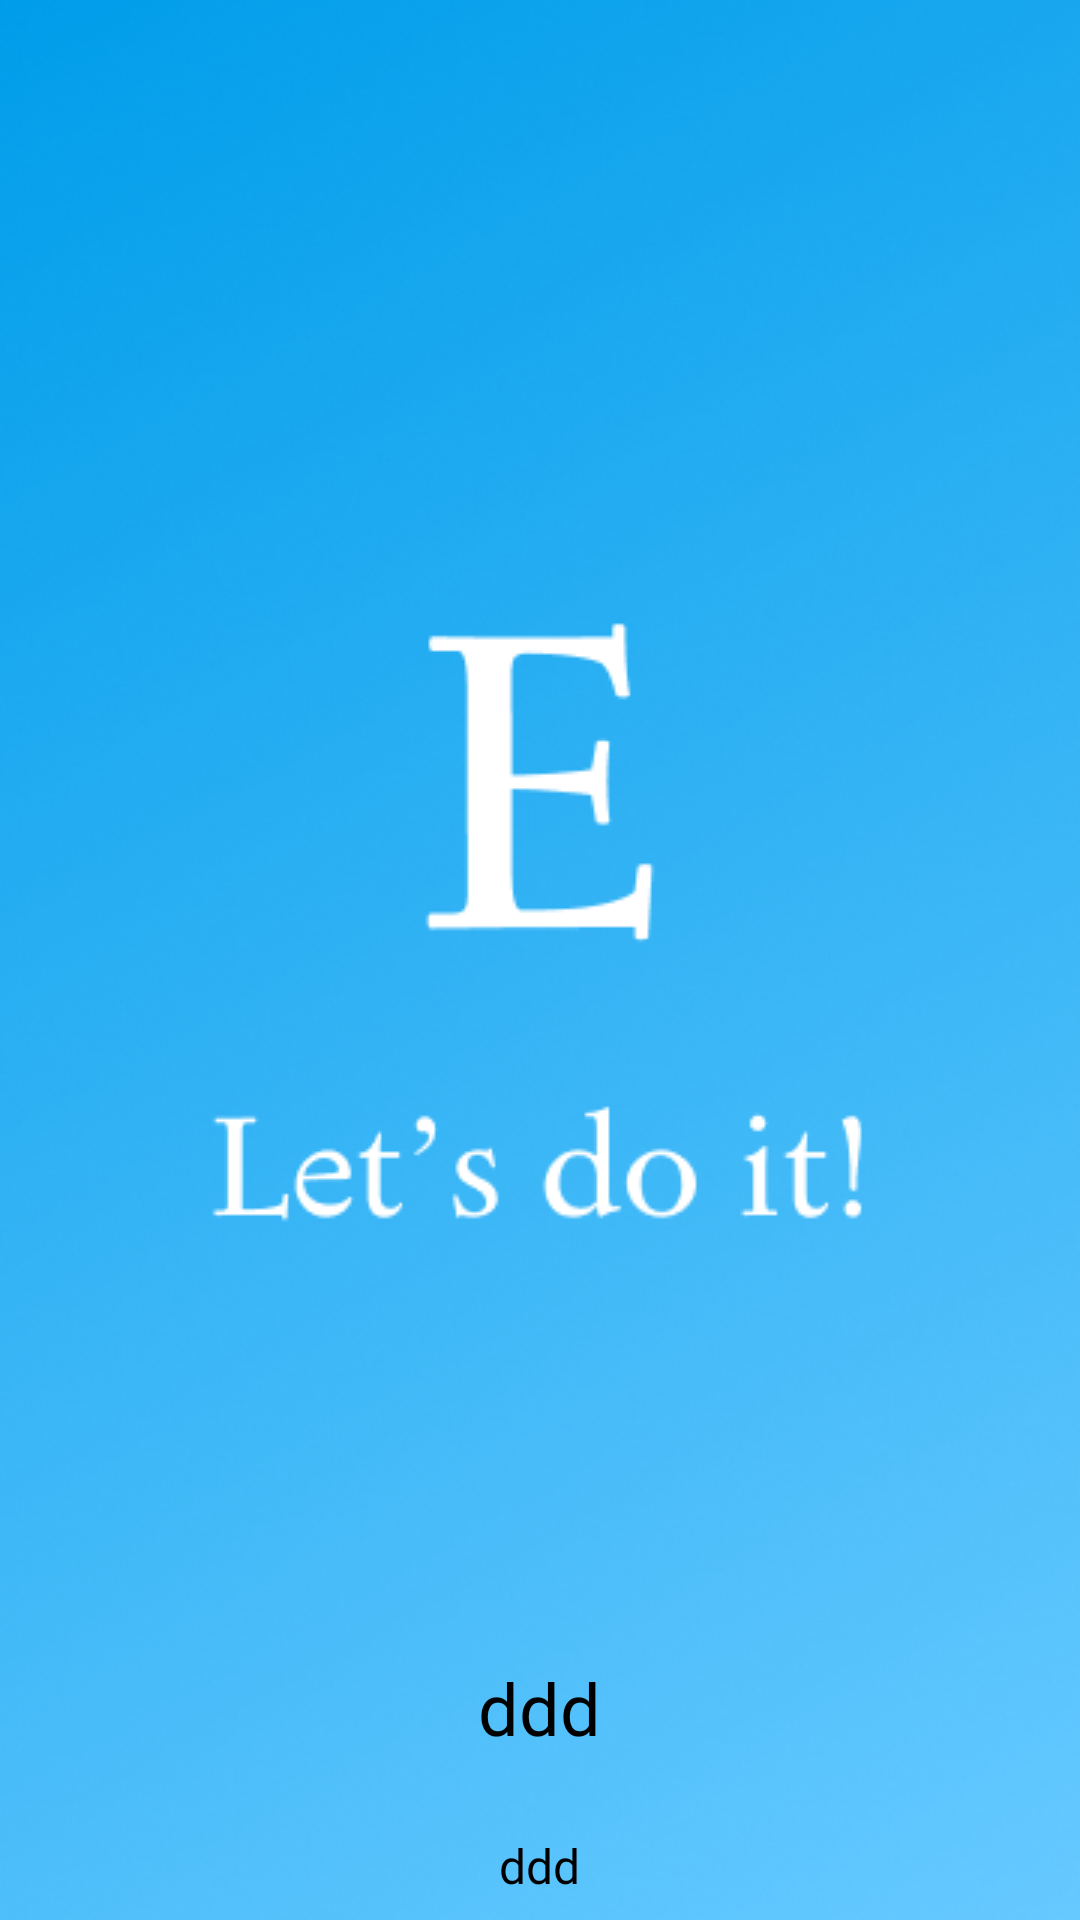

Here is an Android app screen rendered from its layout file. Give the layout XML and the strings, colors and styles it references.
<!-- AndroidManifest.xml: application theme SplashScreen -->
<!-- res/layout/fragment_board.xml -->
<?xml version="1.0" encoding="utf-8"?>
<LinearLayout xmlns:android="http://schemas.android.com/apk/res/android"
    android:layout_width="match_parent"
    android:layout_height="match_parent"
    android:orientation="vertical">

    <ImageView
        android:id="@+id/im_image"
        android:layout_width="match_parent"
        android:layout_height="374dp"
        android:layout_gravity="center"
        android:layout_marginTop="133dp" />

    <TextView
        android:id="@+id/tv_title"
        android:layout_width="307dp"
        android:layout_height="28dp"
        android:layout_gravity="center"
        android:layout_marginTop="46dp"
        android:fontFamily="@font/proxima_nova_bold"
        android:text="ddd"
        android:textAlignment="center"
        android:textColor="@color/black"
        android:textSize="24dp" />

    <TextView
        android:id="@+id/tv_description"
        android:layout_width="307dp"
        android:layout_height="wrap_content"
        android:layout_gravity="center"
        android:layout_marginTop="30dp"
        android:fontFamily="@font/proxima_nova_regular"
        android:text="ddd"
        android:textAlignment="center"
        android:textColor="@color/black"
        android:textSize="16dp" />


</LinearLayout>
<!-- resources referenced by this layout -->
<resources>
  <color name="black">#FF000000</color>
  <style name="SplashScreen" parent="Theme.MaterialComponents.NoActionBar.Bridge">
          <item name="android:windowBackground">@drawable/splash_screen</item>
          <item name="android:statusBarColor">#009DEA</item>
  
  
      </style>
  <!-- drawable splash_screen (drawable) -->
  <?xml version="1.0" encoding="utf-8"?>
  <layer-list xmlns:android="http://schemas.android.com/apk/res/android"
      android:opacity="opaque">
  
      <item android:drawable="@drawable/splash" />
  
  
  </layer-list>
  <!-- drawable splash: png bitmap (drawable, 209174 bytes) -->
</resources>
